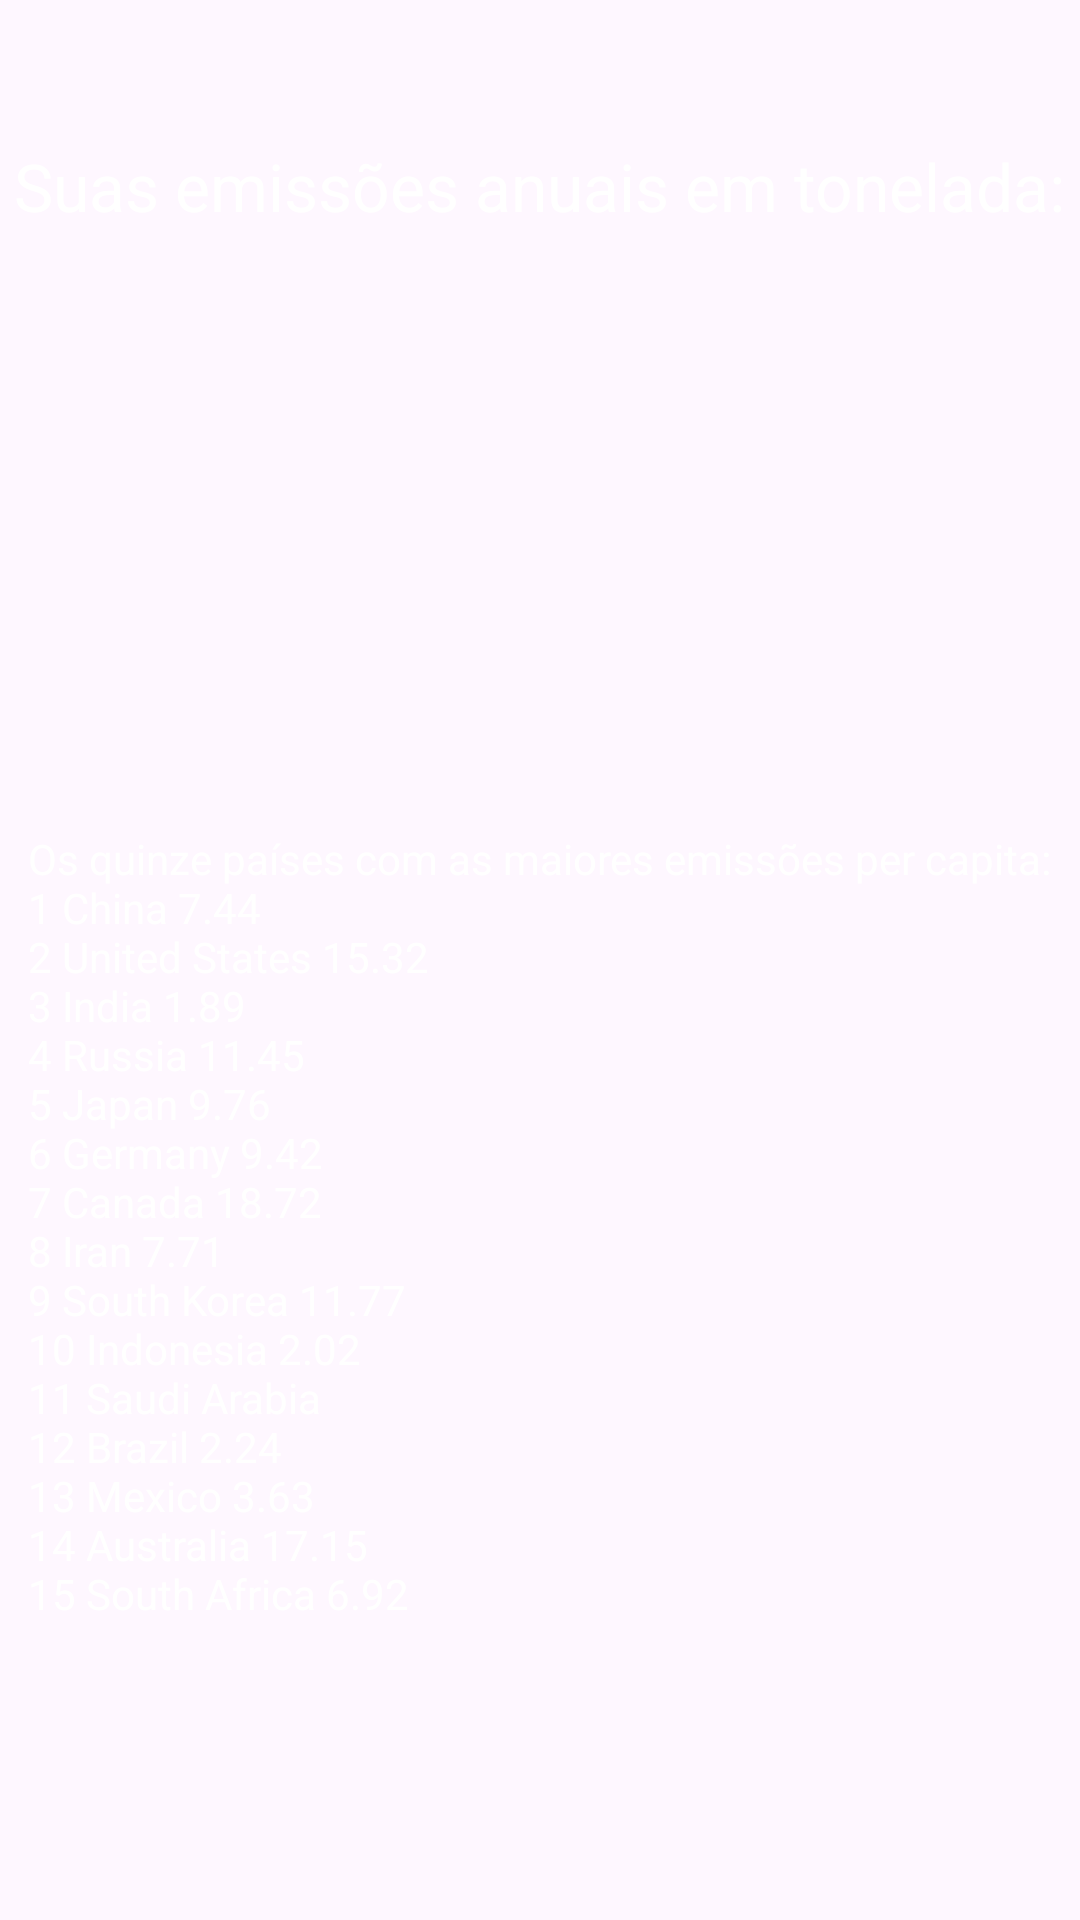

This screen was rendered from an Android layout file. Write that file and the resources it references.
<!-- AndroidManifest.xml: application theme Theme.PegadaDeCarnono -->
<!-- res/layout/fragment_final_page.xml -->
<?xml version="1.0" encoding="utf-8"?>
<androidx.constraintlayout.widget.ConstraintLayout xmlns:android="http://schemas.android.com/apk/res/android"
    xmlns:app="http://schemas.android.com/apk/res-auto"
    xmlns:tools="http://schemas.android.com/tools"
    android:id="@+id/frameLayout7"
    android:layout_width="match_parent"
    android:layout_height="match_parent"
    tools:context=".fragment.FinalPage">

    <TextView
        android:id="@+id/result"
        android:layout_width="wrap_content"
        android:layout_height="wrap_content"
        android:textSize="22sp"
        app:layout_constraintBottom_toTopOf="@+id/textView9"
        app:layout_constraintEnd_toEndOf="parent"
        android:textColor="@color/white"
        app:layout_constraintStart_toStartOf="parent"
        app:layout_constraintTop_toTopOf="parent" />

    <TextView
        android:id="@+id/textView9"
        android:layout_width="wrap_content"
        android:layout_height="wrap_content"
        android:text="@string/values"
        android:textColor="@color/white"
        android:textSize="14sp"
        app:layout_constraintBottom_toBottomOf="parent"
        app:layout_constraintEnd_toEndOf="parent"
        app:layout_constraintStart_toStartOf="parent"
        app:layout_constraintTop_toTopOf="parent"
        app:layout_constraintVertical_bias="0.736" />

    <TextView
        android:id="@+id/textView10"
        android:layout_width="wrap_content"
        android:layout_height="wrap_content"
        android:text="Suas emissões anuais em tonelada:"
        android:textSize="22sp"
        android:textColor="@color/white"
        app:layout_constraintBottom_toTopOf="@+id/result"
        app:layout_constraintEnd_toEndOf="parent"
        app:layout_constraintStart_toStartOf="parent"
        app:layout_constraintTop_toTopOf="parent" />


</androidx.constraintlayout.widget.ConstraintLayout>
<!-- resources referenced by this layout -->
<resources>
  <string name="values">Os quinze países com as maiores emissões per capita:\n1 China 7.44\n2 United States 15.32\n3 India 1.89\n4 Russia 11.45\n5 Japan 9.76\n6 Germany 9.42 \n7 Canada 18.72 \n8 Iran 7.71 \n9 South Korea 11.77 \n10 Indonesia 2.02 \n11 Saudi Arabia \n12 Brazil 2.24 \n13 Mexico 3.63 \n14 Australia 17.15 \n15 South Africa 6.92</string>
  <style name="Theme.PegadaDeCarnono" parent="Base.Theme.PegadaDeCarnono" />
  <style name="Base.Theme.PegadaDeCarnono" parent="Theme.Material3.DayNight.NoActionBar">
          
          
      </style>
  <!-- not gathered from this repository: default colours our renderer supplied (Android Studio template values) -->
  <color name="white">#FFFFFFFF</color>
</resources>
